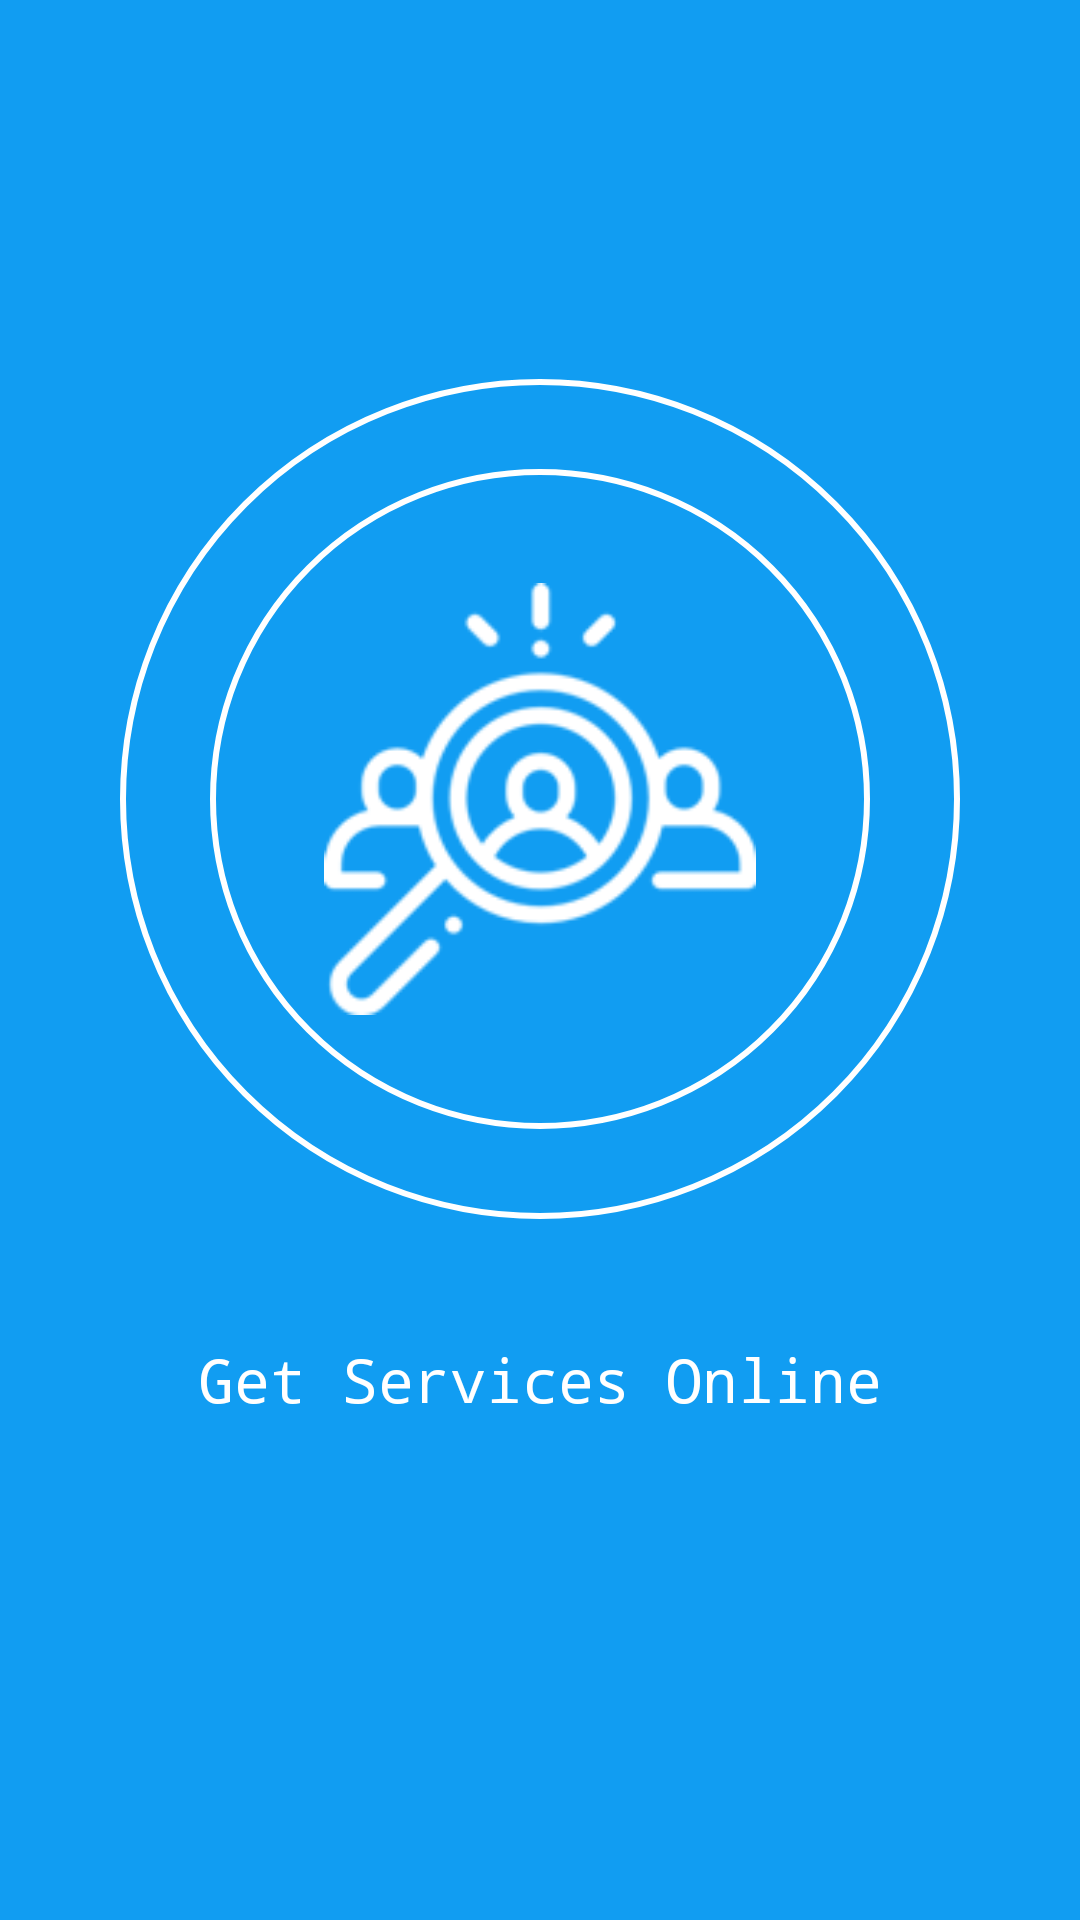

Android layout source for this screen:
<!-- AndroidManifest.xml: application theme AppTheme.Base -->
<!-- res/layout/layout_welcome_screen3.xml -->
<?xml version="1.0" encoding="utf-8"?>
<RelativeLayout
    android:gravity="center_vertical"
    android:layout_gravity="center_vertical"
    android:orientation="vertical"
    android:background="@color/app_color"
    xmlns:android="http://schemas.android.com/apk/res/android" android:layout_width="match_parent"
    android:layout_height="match_parent">
    <LinearLayout
        android:layout_centerInParent="true"
        android:id="@+id/ws_layout3"
        android:padding="30dp"
        android:layout_marginRight="40dp"
        android:layout_marginLeft="40dp"
        android:background="@drawable/white_border_circle_layout_a"
        android:orientation="vertical"
        android:layout_width="wrap_content"
        android:layout_height="wrap_content">
        <LinearLayout
            android:background="@drawable/white_border_circle_layout_a"
            android:layout_width="wrap_content"
            android:layout_height="wrap_content">
            <ImageView
                android:layout_width="wrap_content"
                android:layout_height="wrap_content"
                android:layout_centerInParent="true"
                android:layout_margin="38dp"
                android:adjustViewBounds="true"
                android:src="@drawable/welcome_img3"
                android:tint="@color/white" />
        </LinearLayout>
    </LinearLayout>

    <TextView
        android:layout_below="@+id/ws_layout3"
        android:gravity="center_vertical"
        android:layout_gravity="center_vertical"
        android:textAlignment="center"
        android:padding="40sp"
        android:text="@string/welcome_srceen_text3"
        android:textColor="@color/white"
        android:textSize="20sp"
        android:layout_width="match_parent"
        android:layout_height="wrap_content" />

</RelativeLayout>
<!-- resources referenced by this layout -->
<resources>
  <color name="app_color">#119df2</color>
  <color name="white">#ffffff</color>
  <!-- drawable welcome_img3: png bitmap (drawable, 6994 bytes) -->
  <!-- drawable white_border_circle_layout_a (drawable) -->
  <?xml version="1.0" encoding="utf-8"?>
  <shape xmlns:android="http://schemas.android.com/apk/res/android"
      android:shape="oval" >
      <corners
          android:radius="0dp"/>
      <solid android:color="@color/app_color" />
      <stroke android:width="2dip"
          android:color="@color/white"/>
  </shape>
  <string name="welcome_srceen_text3">Get Services Online</string>
  <style name="AppTheme.Base" parent="Theme.AppCompat.Light.NoActionBar">
      <item name="android:typeface">monospace</item>
          <item name="colorPrimary">@color/colorPrimary</item>
          <item name="colorPrimaryDark">@color/colorPrimaryDark</item>
          <item name="colorAccent">@color/colorAccent</item>
             &gt;
      </style>
  <color name="colorPrimary">#008577</color>
  <color name="colorPrimaryDark">#00574B</color>
  <color name="colorAccent">#D81B60</color>
</resources>
